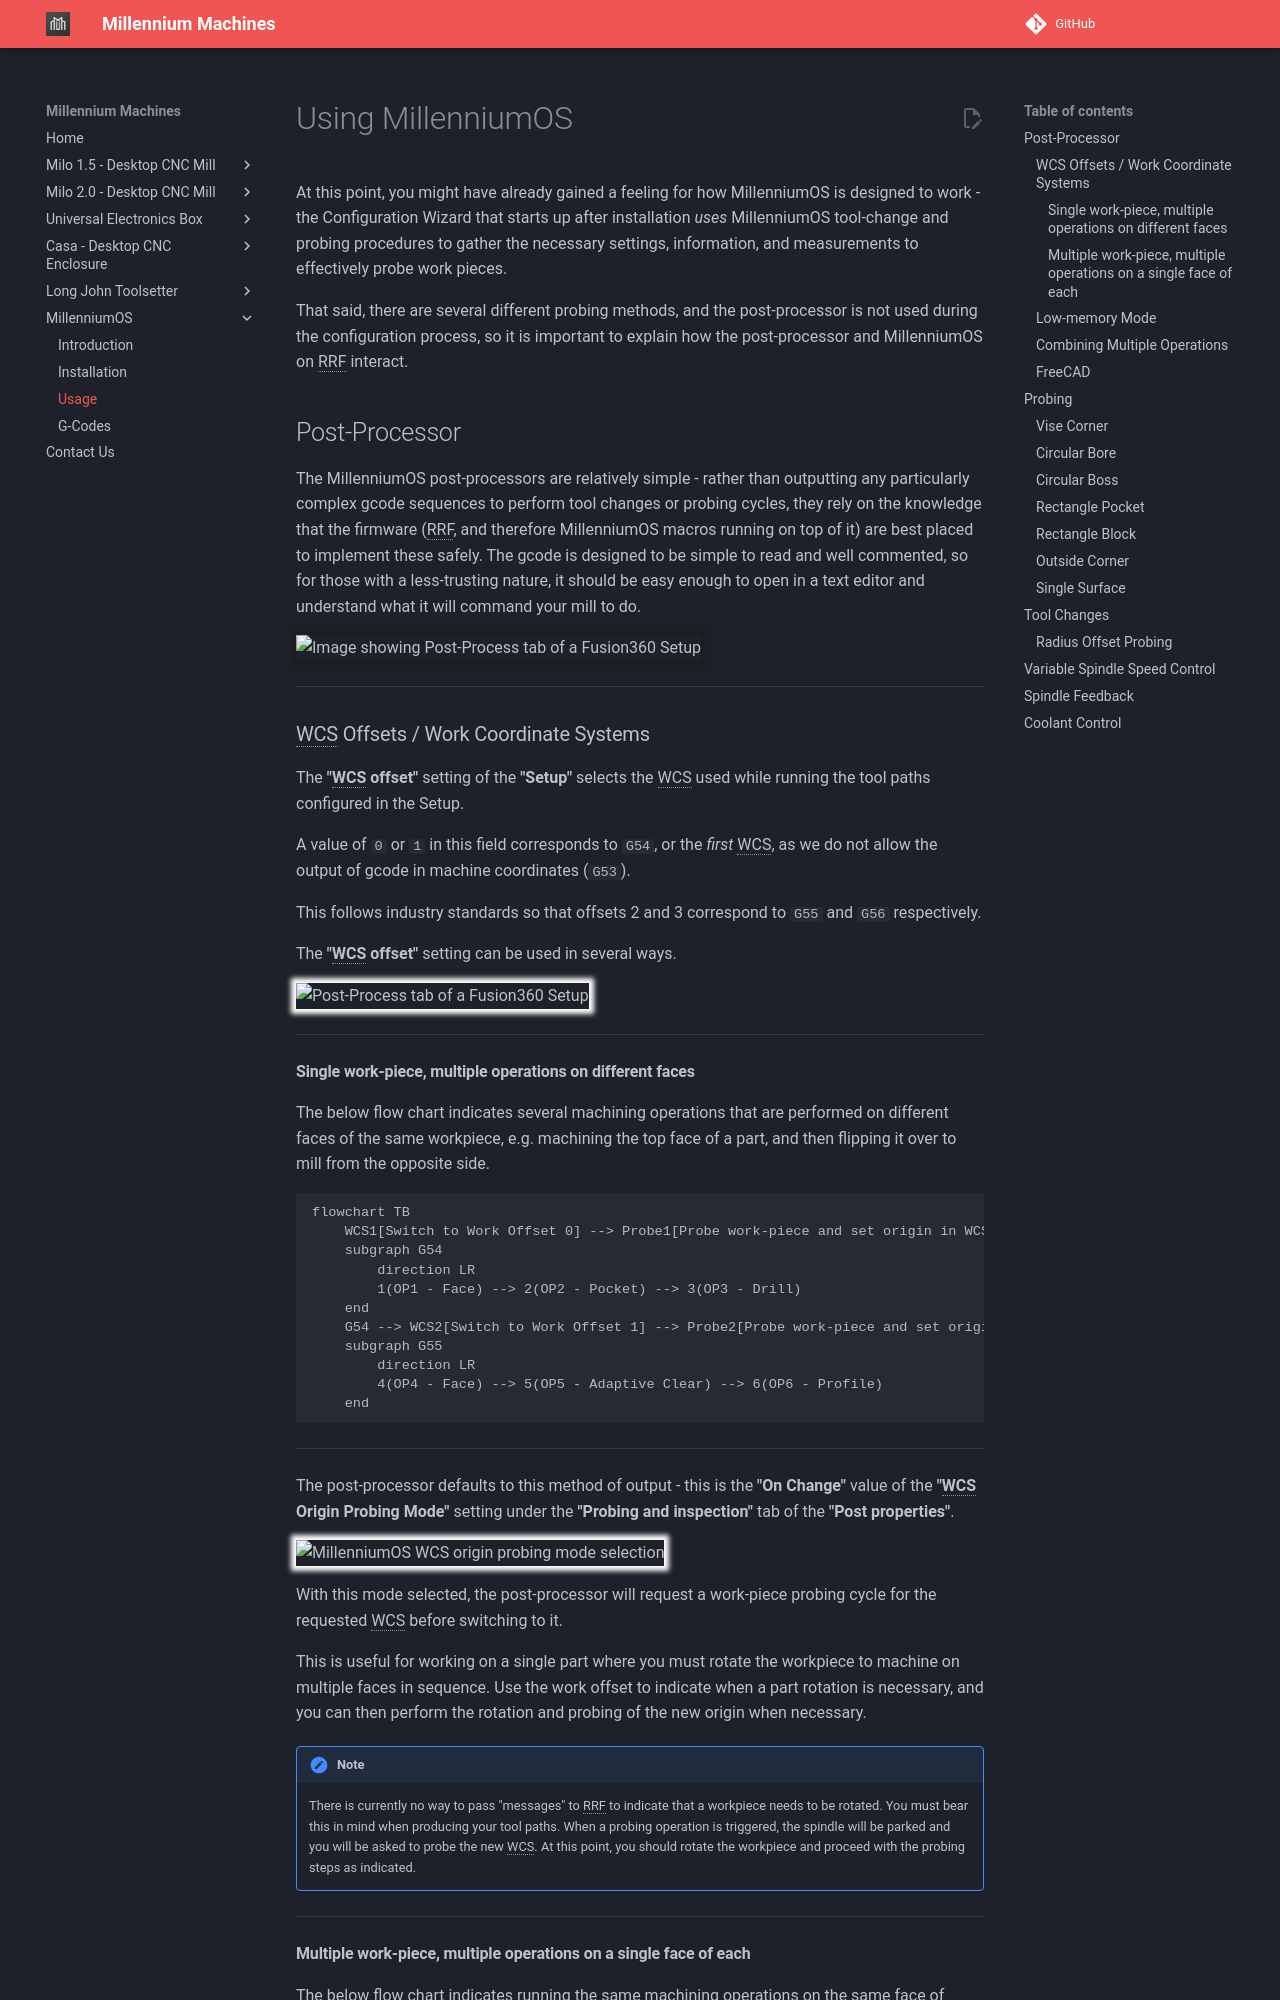

repository: MillenniumMachines/millenniummachines.github.io · page: docs/millennium-os/manual/chapters/30_usage/index.html · generator: mkdocs

# Using MillenniumOS

At this point, you might have already gained a feeling for how MillenniumOS is designed to work - the Configuration Wizard that starts up after installation *uses* MillenniumOS tool-change and probing procedures to gather the necessary settings, information, and measurements to effectively probe work pieces.

That said, there are several different probing methods, and the post-processor is not used during the configuration process, so it is important to explain how the post-processor and MillenniumOS on RRF interact.

## Post-Processor

The MillenniumOS post-processors are relatively simple - rather than outputting any particularly complex gcode sequences to perform tool changes or probing cycles, they rely on the knowledge that the firmware (RRF, and therefore MillenniumOS macros running on top of it) are best placed to implement these safely. The gcode is designed to be simple to read and well commented, so for those with a less-trusting nature, it should be easy enough to open in a text editor and understand what it will command your mill to do.

![Image showing Post-Process tab of a Fusion360 Setup](../img/mos_usage_step_0.png){: .shadow-dark }

---

### WCS Offsets / Work Coordinate Systems

The **"WCS offset"** setting of the **"Setup"** selects the WCS used while running the tool paths configured in the Setup.

A value of `0` or `1` in this field corresponds to `G54`, or the *first* WCS, as we do not allow the output of gcode in machine coordinates (`G53`).

This follows industry standards so that offsets 2 and 3 correspond to `G55` and `G56` respectively.

The **"WCS offset"** setting can be used in several ways.

![Post-Process tab of a Fusion360 Setup](../img/mos_usage_step_1.png){: .shadow }

---

#### Single work-piece, multiple operations on different faces

The below flow chart indicates several machining operations that are performed on different faces of the same workpiece, e.g. machining the top face of a part, and then flipping it over to mill from the opposite side.

```mermaid
flowchart TB
    WCS1[Switch to Work Offset 0] --> Probe1[Probe work-piece and set origin in WCS 1] --> G54
    subgraph G54
        direction LR
        1(OP1 - Face) --> 2(OP2 - Pocket) --> 3(OP3 - Drill)
    end
    G54 --> WCS2[Switch to Work Offset 1] --> Probe2[Probe work-piece and set origin in WCS 2] --> G55
    subgraph G55
        direction LR
        4(OP4 - Face) --> 5(OP5 - Adaptive Clear) --> 6(OP6 - Profile)
    end
```



---

The post-processor defaults to this method of output - this is the **"On Change"** value of the **"WCS Origin Probing Mode"** setting under the **"Probing and inspection"** tab of the **"Post properties"**.

![MillenniumOS WCS origin probing mode selection](../img/mos_usage_step_2.png){: .shadow }

With this mode selected, the post-processor will request a work-piece probing cycle for the requested WCS before switching to it.

This is useful for working on a single part where you must rotate the workpiece to machine on multiple faces in sequence. Use the work offset to indicate when a part rotation is necessary, and you can then perform the rotation and probing of the new origin when necessary.

!!! note
    There is currently no way to pass "messages" to RRF to indicate that a workpiece needs to be rotated. You must bear this in mind when producing your tool paths. When a probing operation is triggered, the spindle will be parked and you will be asked to probe the new WCS. At this point, you should rotate the workpiece and proceed with the probing steps as indicated.

---
